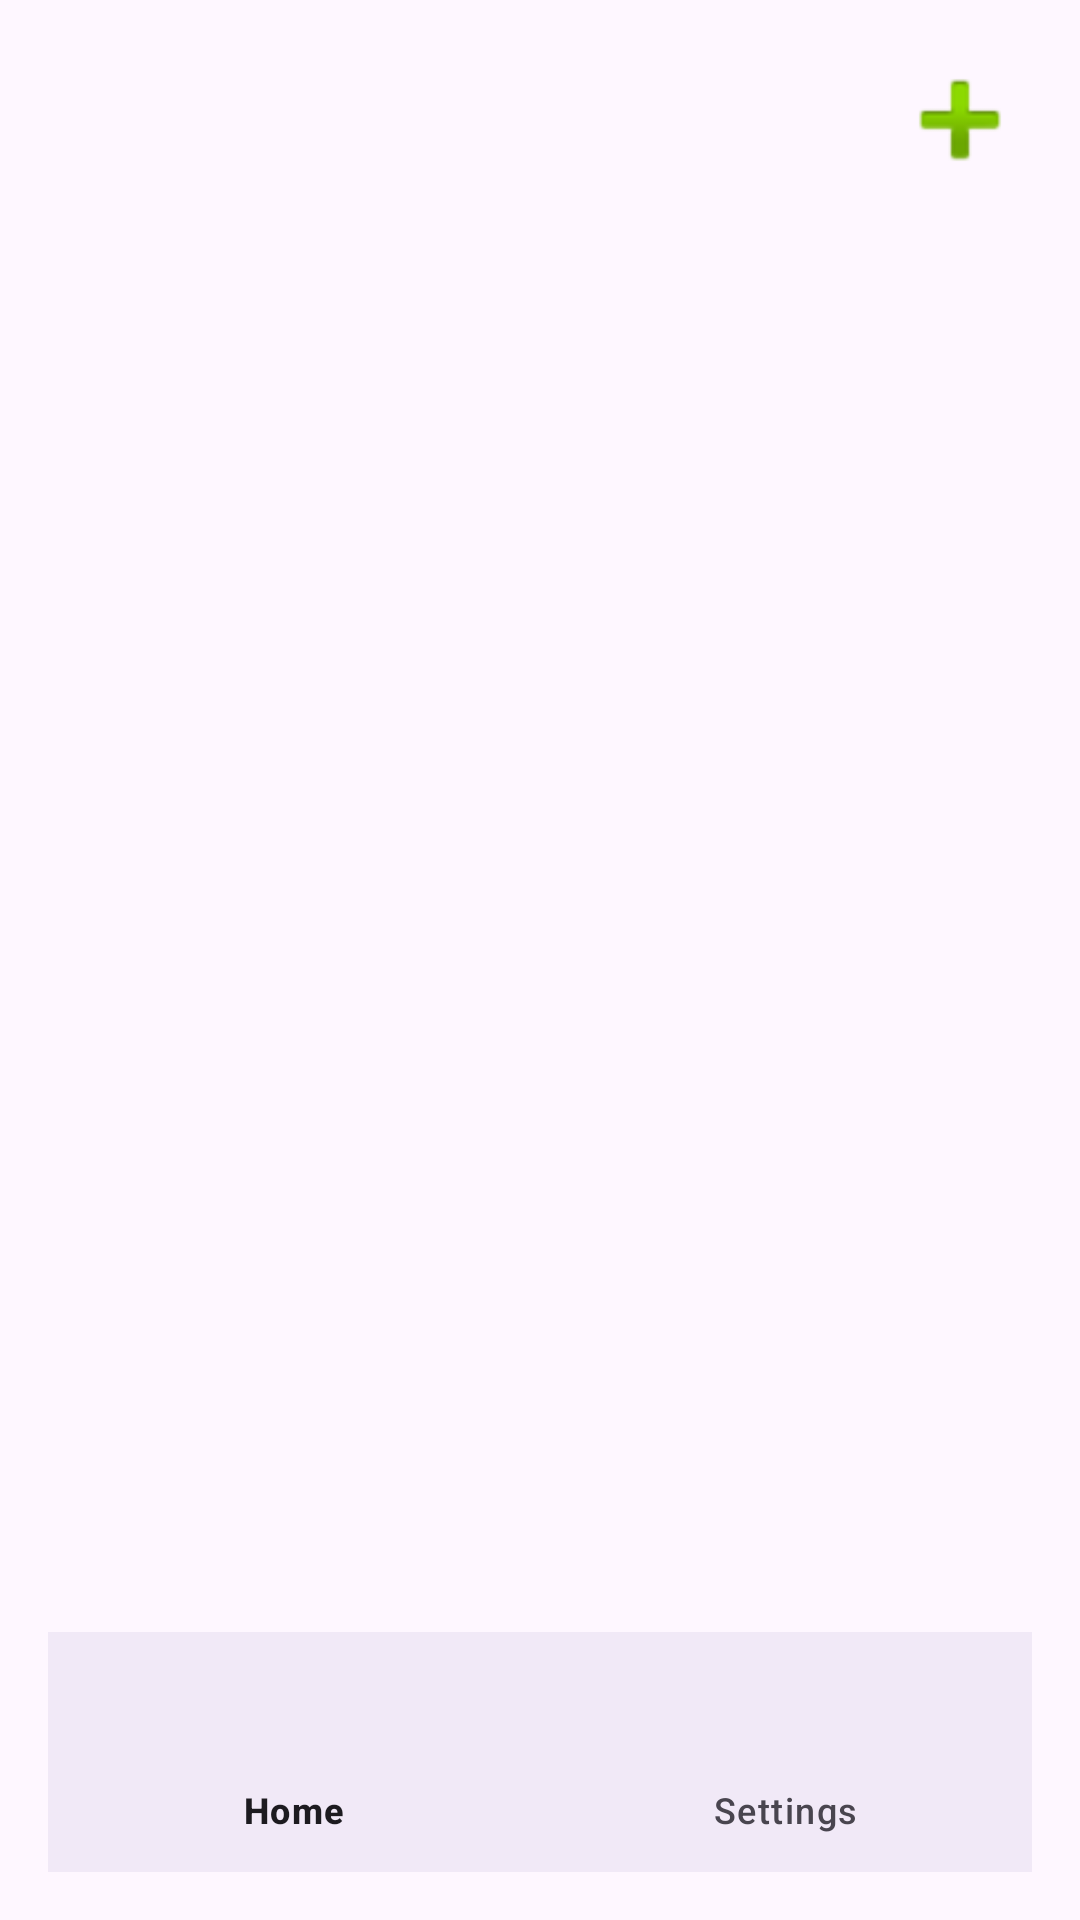

Reconstruct the res/layout file that produces this screen, plus the resources it refers to.
<!-- AndroidManifest.xml: application theme Theme.SmartCards -->
<!-- res/layout/activity_main.xml -->
<?xml version="1.0" encoding="utf-8"?>
<LinearLayout xmlns:android="http://schemas.android.com/apk/res/android"
    xmlns:app="http://schemas.android.com/apk/res-auto"
    android:layout_width="match_parent"
    android:layout_height="match_parent"
    android:padding="16dp"
    android:orientation="vertical">

    
    <LinearLayout
        android:layout_width="match_parent"
        android:layout_height="wrap_content"
        android:orientation="horizontal"
        android:layout_gravity="center_vertical">

        
        <TextView
            android:id="@+id/greeting_text"
            android:layout_width="0dp"
            android:layout_height="wrap_content"
            android:layout_weight="1"
            android:textSize="24sp"
            android:textColor="?android:textColorPrimary"
            android:textStyle="bold"
            android:layout_marginEnd="8dp" />

        
        <Button
            android:id="@+id/plus_button"
            android:contentDescription="@string/add_new_item"
            android:layout_width="48dp"
            android:layout_height="48dp"
            android:background="@android:drawable/ic_input_add" />
    </LinearLayout>

    
    <androidx.recyclerview.widget.RecyclerView
        android:id="@+id/folder_recycler_view"
        android:layout_width="match_parent"
        android:layout_height="0dp"
        android:layout_weight="1"
        android:padding="16dp" />

    
    <com.google.android.material.bottomnavigation.BottomNavigationView
        android:id="@+id/bottom_navigation"
        android:layout_width="match_parent"
        android:layout_height="wrap_content"
        android:layout_gravity="bottom"
        app:menu="@menu/bottom_nav_menu"
        android:background="?android:attr/windowBackground" />

</LinearLayout>
<!-- resources referenced by this layout -->
<resources>
  <string name="add_new_item">Add new item</string>
  <style name="Theme.SmartCards" parent="Base.Theme.SmartCards" />
  <style name="Base.Theme.SmartCards" parent="Theme.Material3.DayNight.NoActionBar">
          
          
      </style>
</resources>
